Dataset: images (GitHub, maso0310/quality_selector_game). Classes: diseased, healthy.

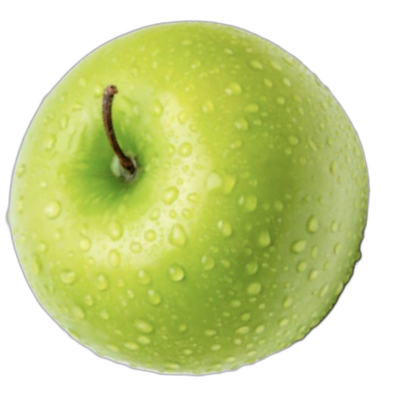
Label: healthy

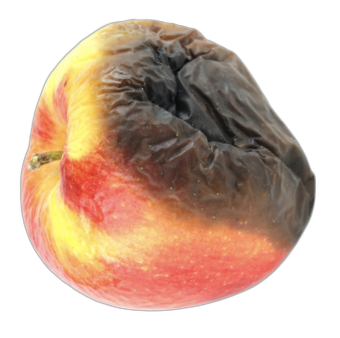
Label: diseased

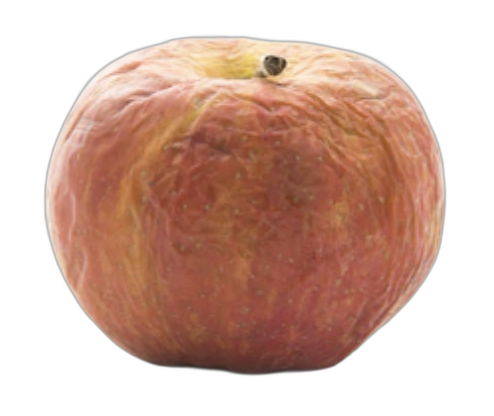
Label: diseased

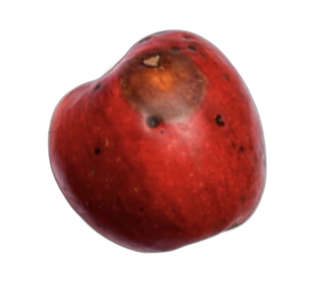
Label: diseased

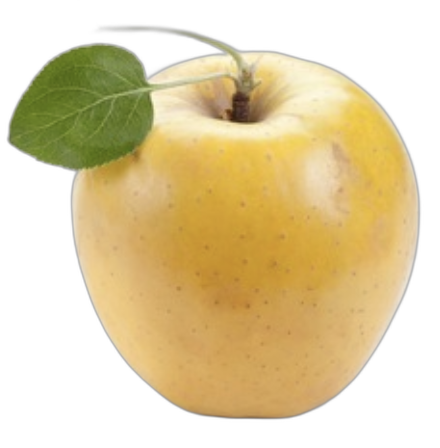
Label: healthy

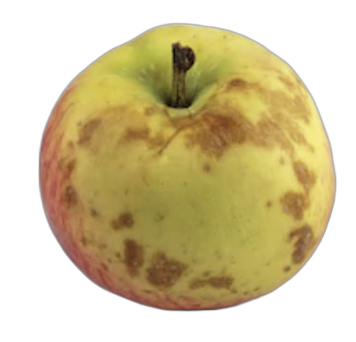
Label: diseased
